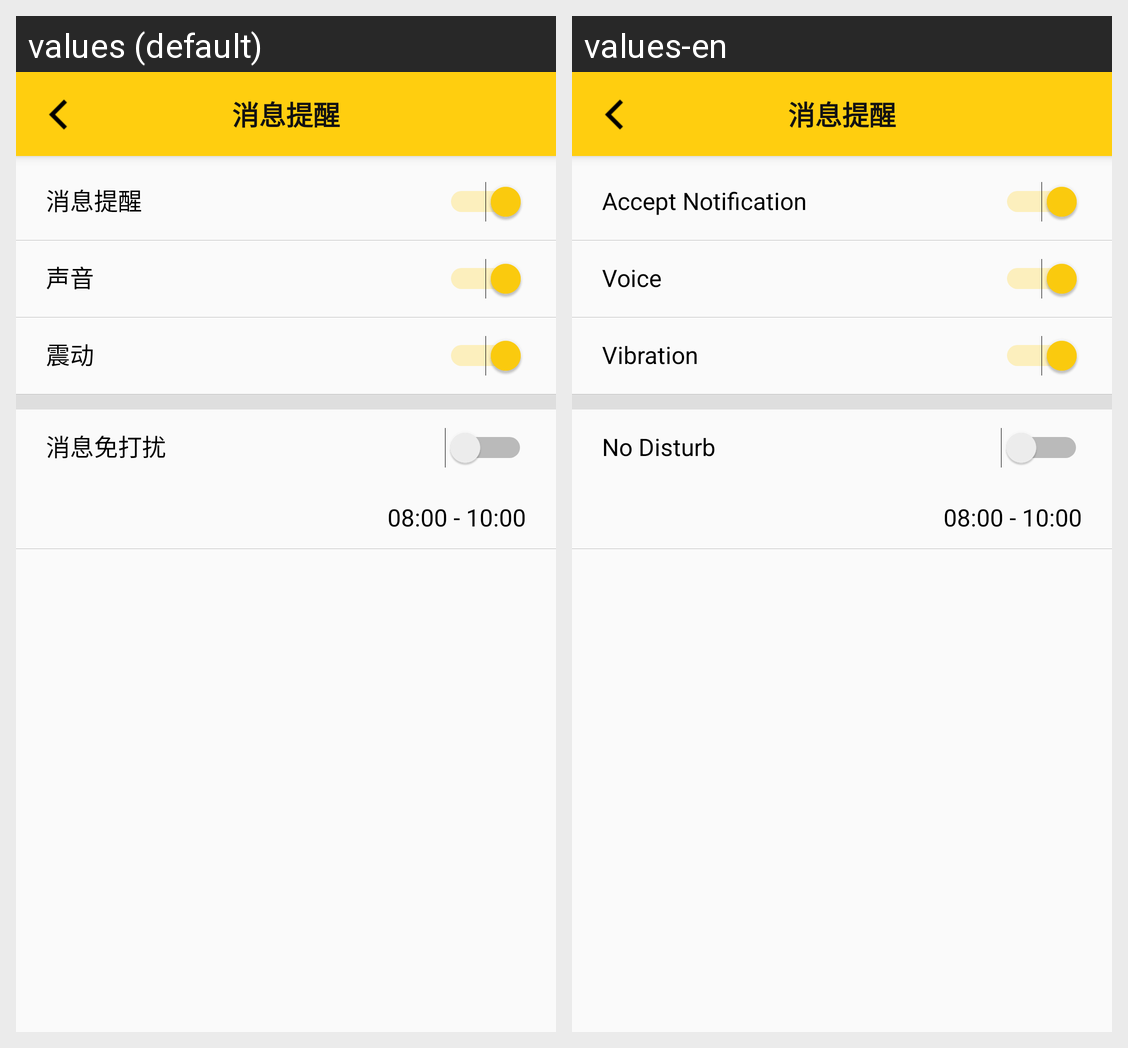

Strings drawn on this Android screen and how each of the app's shown locales translates them:
Android screen res/layout/activity_settings_notification.xml rendered under 2 locales, left to right: values (default), values-en. Device: Nexus 5 (rendered at 1080×1920; each locale shown at half size, 540×960, under a caption strip naming it); theme AppTheme.
Strings drawn on this screen, with the default value and each locale's value (text and hints the layout hard-codes, and strings that could not be matched under every locale, appear in the picture but are not listed):

notification_setting
  values: 消息提醒
  values-en: 消息提醒  [not translated; the default value is used]

accept_msg_push
  values: 消息提醒
  values-en: Accept Notification

voice
  values: 声音
  values-en: Voice

vibration
  values: 震动
  values-en: Vibration

no_disturb
  values: 消息免打扰
  values-en: No Disturb
